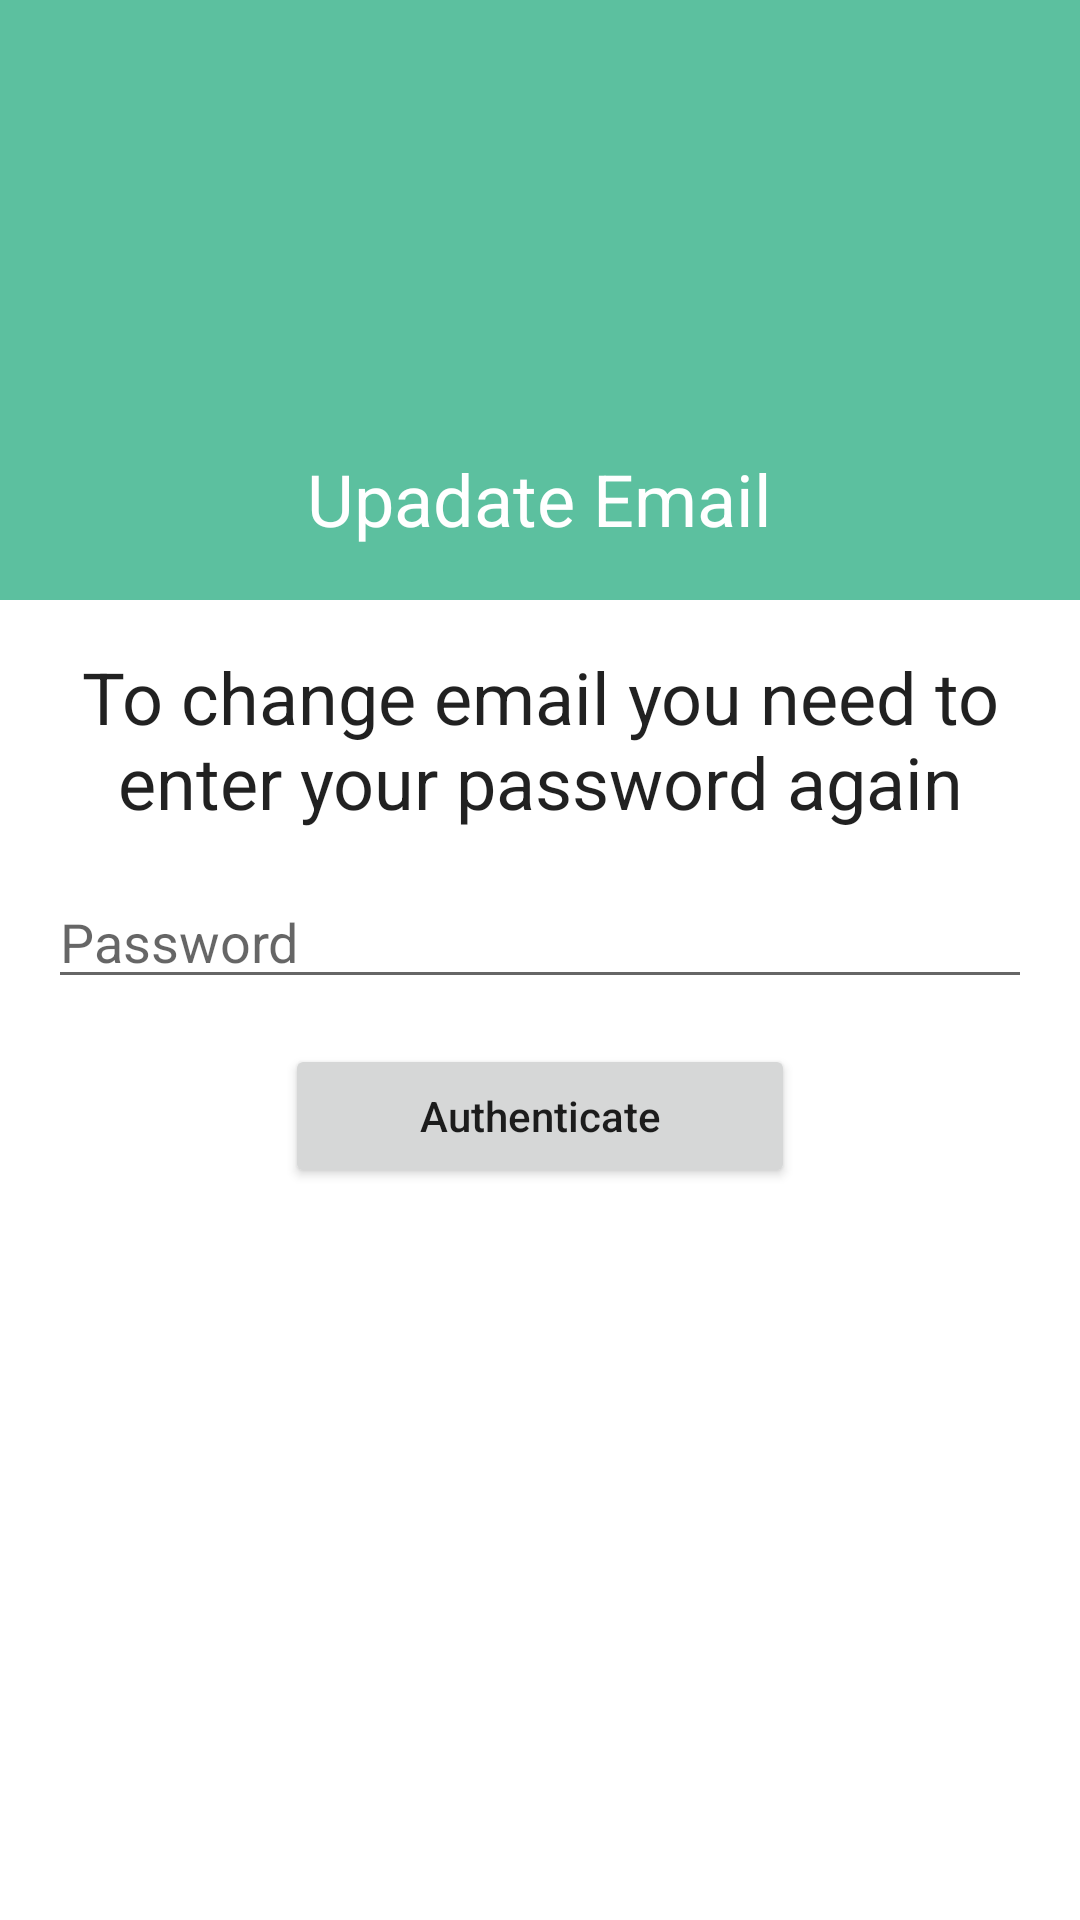

Reconstruct the res/layout file that produces this screen, plus the resources it refers to.
<!-- AndroidManifest.xml: application theme Theme.LoginRegisterFirebase -->
<!-- res/layout/fragment_update_email.xml -->
<?xml version="1.0" encoding="utf-8"?>
<FrameLayout xmlns:android="http://schemas.android.com/apk/res/android"
    xmlns:tools="http://schemas.android.com/tools"
    android:layout_width="match_parent"
    android:layout_height="match_parent"
    tools:context=".ui.Fragments.UpdateEmailFragment">

   <RelativeLayout
       android:layout_width="match_parent"
       android:layout_height="match_parent">
       <RelativeLayout
           android:id="@+id/layoutHead"
           android:layout_width="match_parent"
           android:layout_height="200dp"
           android:background="#5CC09F">
           <ImageView
               android:id="@+id/image_view"
               android:layout_width="90dp"
               android:layout_centerInParent="true"
               android:background="@drawable/ic_boy"
               android:layout_height="90dp"/>
           <TextView
               android:id="@+id/edit_text_name"
               android:layout_width="wrap_content"
               android:layout_height="wrap_content"
               android:text="Upadate Email"
               android:textColor="#fff"
               android:layout_marginTop="5dp"
               android:textAppearance="@style/TextAppearance.AppCompat.Headline"
               android:layout_below="@id/image_view"
               android:layout_centerHorizontal="true"
               android:enabled="true"/>

       </RelativeLayout>

       <LinearLayout
           android:id="@+id/layoutPassword"
           android:layout_width="match_parent"
           android:layout_height="wrap_content"
           android:layout_below="@id/layoutHead"
           android:animateLayoutChanges="true"
           android:orientation="vertical"
           android:padding="16dp"
           android:visibility="visible">

           <TextView
               android:layout_width="match_parent"
               android:layout_height="wrap_content"
               android:text="To change email you need to enter your password again"
               android:textAlignment="center"
               android:textAppearance="@style/TextAppearance.AppCompat.Headline" />

           <EditText
               android:id="@+id/edit_text_password"
               android:layout_width="match_parent"
               android:layout_height="wrap_content"
               android:layout_marginTop="15dp"
               android:hint="Password"
               android:inputType="textPassword"
               android:maxLength="10"
               android:singleLine="true" />

           <Button
               android:id="@+id/buttun_authenticate"
               android:layout_width="170dp"
               android:layout_height="wrap_content"
               android:layout_gravity="center_horizontal"
               android:layout_marginTop="15dp"
               android:text="Authenticate"
               android:textAlignment="center"
               android:textAllCaps="false" />

       </LinearLayout>

       <LinearLayout
           android:id="@+id/layoutUpdateEmail"
           android:layout_width="match_parent"
           android:layout_height="wrap_content"
           android:layout_below="@id/layoutHead"
           android:animateLayoutChanges="true"
           android:orientation="vertical"
           android:padding="16dp"
           android:visibility="invisible">

           <EditText
               android:id="@+id/edit_text_email"
               android:layout_width="match_parent"
               android:layout_height="wrap_content"
               android:layout_marginTop="15dp"
               android:hint="New Email"
               android:inputType="textEmailAddress"
               android:singleLine="true"
               android:textAlignment="center" />

           <Button
               android:id="@+id/buttun_update"
               android:layout_width="170dp"
               android:layout_height="wrap_content"
               android:layout_gravity="center_horizontal"
               android:layout_marginTop="15dp"
               android:text="Update"
               android:textAllCaps="false" />

       </LinearLayout>

       <ProgressBar
           android:id="@+id/progressbar"
           android:layout_width="wrap_content"
           android:layout_height="wrap_content"
           android:layout_centerInParent="true"
           android:visibility="invisible"/>


   </RelativeLayout>

</FrameLayout>
<!-- resources referenced by this layout -->
<resources>
  <style name="Theme.LoginRegisterFirebase" parent="Theme.MaterialComponents.DayNight.NoActionBar">
          
          <item name="colorPrimary">@color/purple_500</item>
          <item name="colorPrimaryVariant">@color/purple_700</item>
          <item name="colorOnPrimary">@color/white</item>
          
          <item name="colorSecondary">@color/teal_200</item>
          <item name="colorSecondaryVariant">@color/teal_700</item>
          <item name="colorOnSecondary">@color/black</item>
          
          <item name="android:statusBarColor" tools:targetApi="l">?attr/colorPrimaryVariant</item>
          
      </style>
  <color name="purple_500">#008577</color>
  <color name="purple_700">#02675C</color>
  <color name="white">#FFFFFFFF</color>
  <color name="teal_200">#FF03DAC5</color>
  <color name="teal_700">#FF018786</color>
  <color name="black">#FF000000</color>
</resources>
